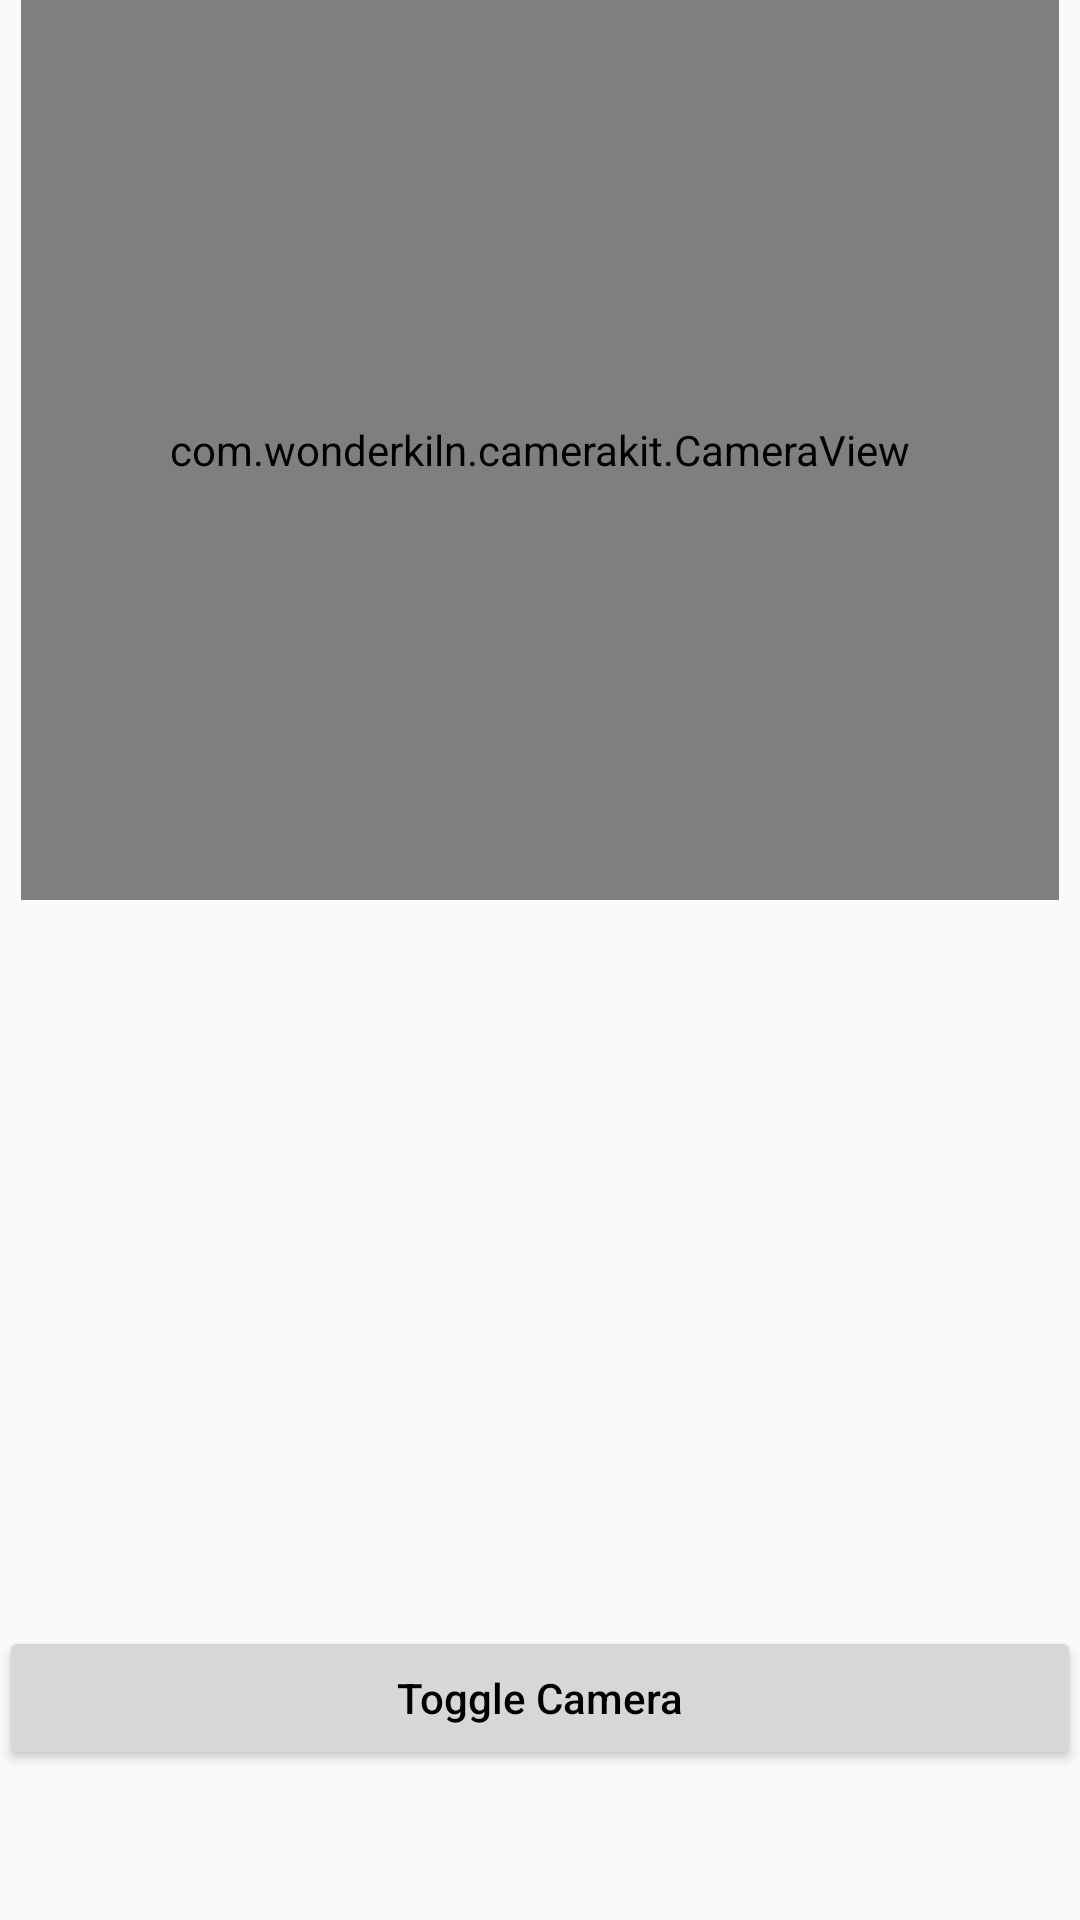

Android layout source for this screen:
<!-- AndroidManifest.xml: application theme AppTheme -->
<!-- res/layout/activity_main.xml -->
<?xml version="1.0" encoding="utf-8"?>
<FrameLayout xmlns:android="http://schemas.android.com/apk/res/android"
    xmlns:tools="http://schemas.android.com/tools"
    android:id="@+id/activity_main"
    android:layout_width="match_parent"
    android:layout_height="match_parent"
    android:paddingBottom="@dimen/activity_vertical_margin"
    android:paddingLeft="@dimen/activity_horizontal_margin"
    android:paddingRight="@dimen/activity_horizontal_margin"
    android:paddingTop="@dimen/activity_vertical_margin"
    tools:context="com.mindorks.tensorflowexample.MainActivity">

    <com.wonderkiln.camerakit.CameraView
        android:id="@+id/cameraView"
        android:layout_width="346dp"
        android:layout_height="300dp"
        android:layout_gravity="center|top" />


    <LinearLayout
        android:layout_width="match_parent"
        android:layout_height="80dp"
        android:layout_gravity="center|top"
        android:layout_marginTop="300dp"
        android:gravity="center"
        android:orientation="horizontal">

        <ImageView
            android:id="@+id/imageViewResult"
            android:layout_width="75dp"
            android:layout_height="75dp"
            android:padding="2dp" />

        <TextView
            android:id="@+id/textViewResult"
            android:layout_width="match_parent"
            android:layout_height="80dp"
            android:fadeScrollbars="false"
            android:maxLines="15"
            android:scrollbars="vertical"
            android:gravity="center"
            android:textColor="@android:color/black" />

    </LinearLayout>


    <Button
        android:id="@+id/btnToggleCamera"
        android:layout_width="match_parent"
        android:layout_height="48dp"
        android:layout_gravity="bottom|center"
        android:layout_marginBottom="50dp"
        android:text="@string/toggle_camera"
        android:textAllCaps="false"
        android:textColor="@android:color/black" />

    <Button
        android:id="@+id/btnDetectObject"
        android:layout_width="match_parent"
        android:layout_height="48dp"
        android:layout_gravity="bottom|center"
        android:text="@string/detect_object"
        android:textAllCaps="false"
        android:textColor="@android:color/black"
        android:visibility="gone" />

</FrameLayout>
<!-- resources referenced by this layout -->
<resources>
  <string name="detect_object">Detect Object</string>
  <string name="toggle_camera">Toggle Camera</string>
  <style name="AppTheme" parent="Theme.AppCompat.Light.DarkActionBar">
          
          <item name="colorPrimary">@color/colorPrimary</item>
          <item name="colorPrimaryDark">@color/colorPrimaryDark</item>
          <item name="colorAccent">@color/colorAccent</item>
      </style>
  <!-- not gathered from this repository: default colours our renderer supplied (Android Studio template values) -->
  <color name="colorPrimary">#FF6200EE</color>
  <color name="colorPrimaryDark">#FF3700B3</color>
  <color name="colorAccent">#FF03DAC5</color>
</resources>
